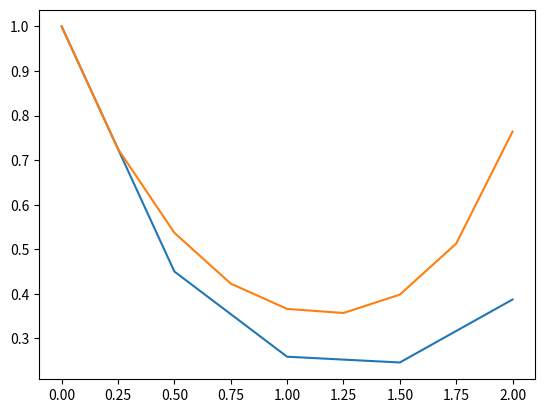

Reproduce this figure in Python.
import numpy as np
import matplotlib.pyplot as plt
from numpy import ndarray

def prob25_1():
    in_fun = lambda t, y : y*(t**2) - 1.1*y
    x1_0 = 0
    x1_f = 2
    y1_0 = 1
    n1_s = 4
    n2_s = 8
    X1, Y1 = euler(in_fun, x1_0, x1_f, y1_0, n1_s)
    X2, Y2 = euler(in_fun, x1_0, x1_f, y1_0, n2_s)
    plt.plot(X1, Y1, label='Euler h=0.5')
    plt.plot(X2, Y2, label='Euler h=0.25')
    plt.show()

def online():
    x0 = 0
    y0 = 1
    xf = 10
    n = 100
    in_fun = lambda x,y : -y + np.sin(x)
    X, Y = euler(in_fun, x0, xf, y0, n)
    plt.plot(X, Y)
    plt.xlabel('X values')
    plt.ylabel('Y values')
    plt.title('Approximate Solution with Forward Euler\'s Method')
    plt.show()

def euler(func, x_0, x_f, y_0, n):
    '''
    Numerical Methods - Differential Equation Initial Value Problems

    ** Requires NUMPY import **
    import numpy as np

    Euler Method:

    Inputs:
    func : function with variables in the form of f(x,y)
    x_0, x_f : beginning and end points to evaluate the integral
    y_0 : Initial value for the dependent variable(s). Feed a 2-D numpy array to solve multiple equations.
    n : Number of intervals to use between x_0, x_f

    Outputs:
    x : List of independent variable values
    y : List of dependent variable values for each equation
    '''
    # Determine the step size
    d_x = (x_f - x_0) / (n)
    # Create a vector of x-values
    x = np.linspace(x_0, x_f, n+1)
    # Generate a vector to hold y-values
    y = np.zeros([n+1])
    # Set the first initial value
    y[0] = y_0
    # Iterate through the calculation
    for i in range(1,n+1):
        # The next point is found by evaluating the function at this point
        y[i] = d_x*(func(x[i-1],y[i-1])) + y[i-1]
    # Return x and y vectors
    return x, y





prob25_1()
# online()